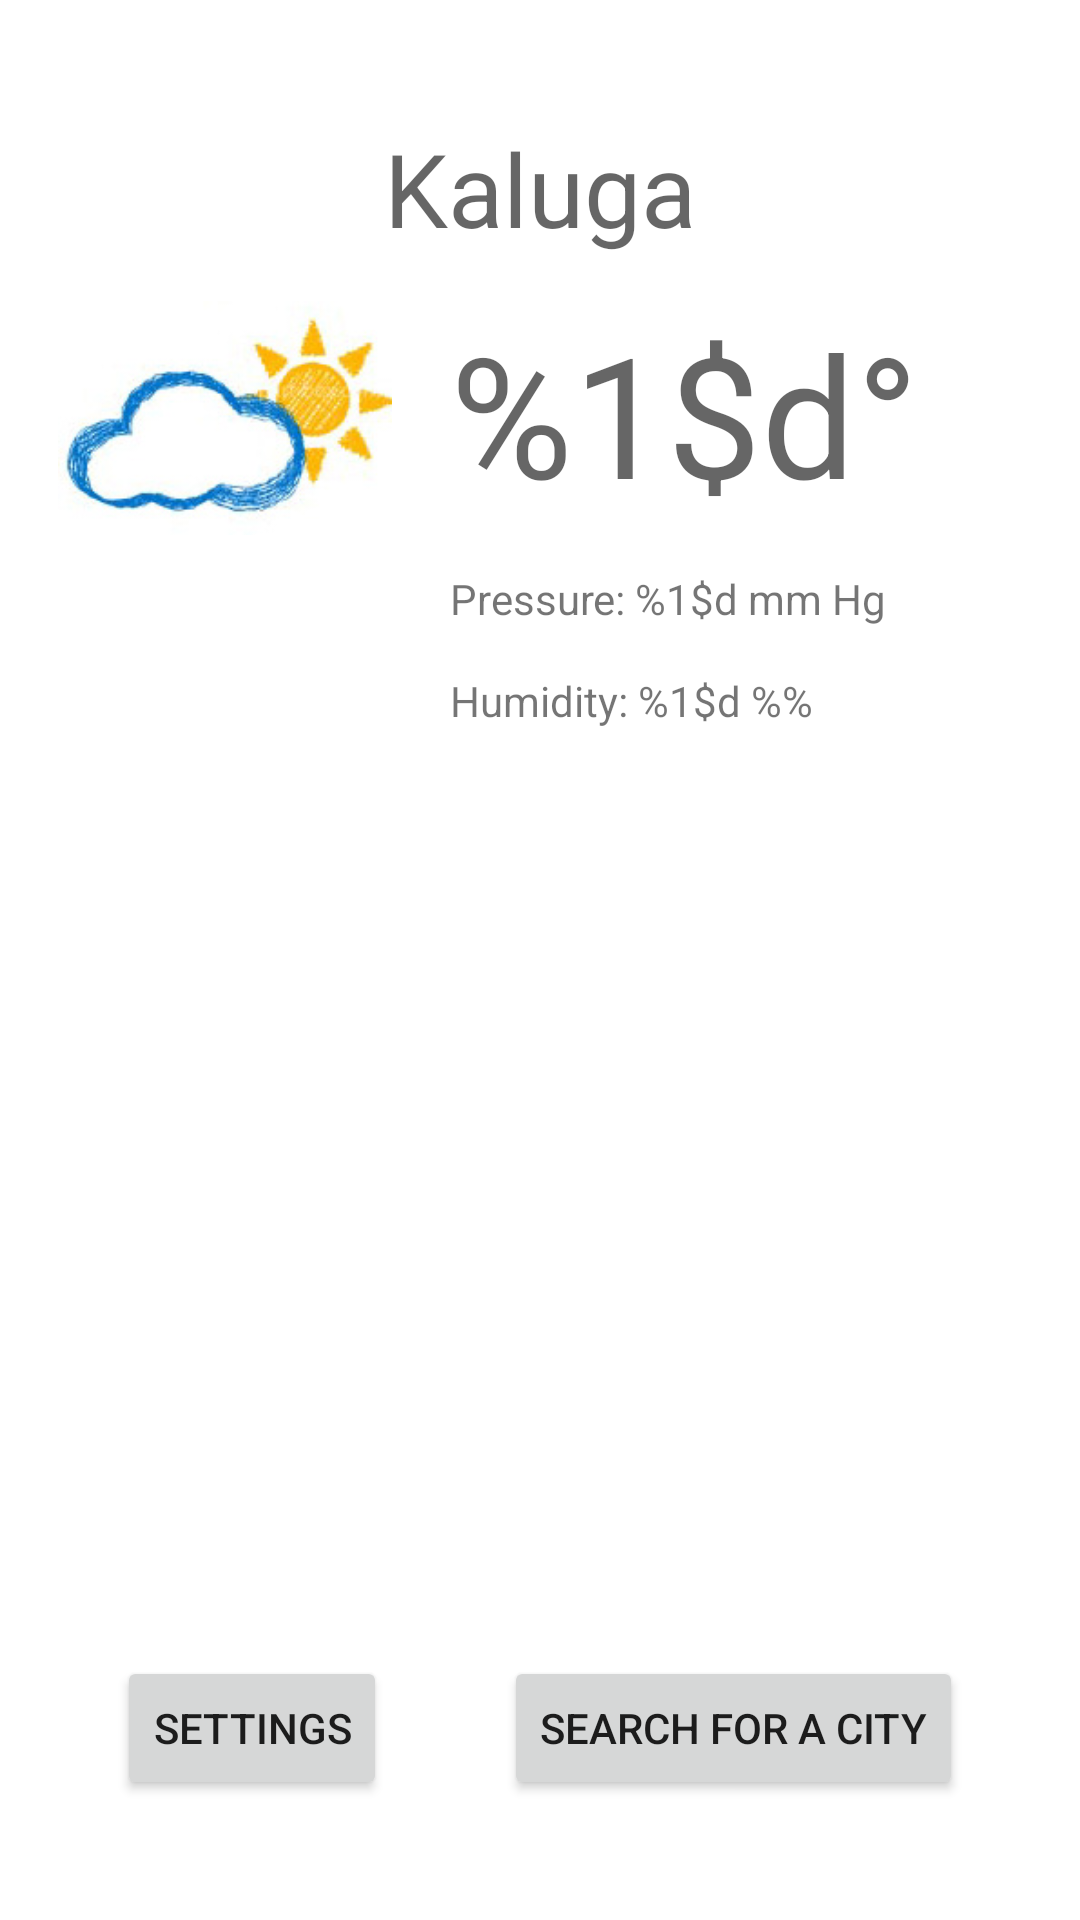

Layout XML and referenced resources for this Android screen:
<!-- AndroidManifest.xml: application theme ThemeMyApp -->
<!-- res/layout/fragment_current_weather.xml -->
<?xml version="1.0" encoding="utf-8"?>
<FrameLayout xmlns:android="http://schemas.android.com/apk/res/android"
    xmlns:tools="http://schemas.android.com/tools"
    xmlns:app="http://schemas.android.com/apk/res-auto"
    android:id="@+id/currentWeatherFragment"
    android:layout_width="match_parent"
    android:layout_height="match_parent"
    tools:context=".CurrentWeatherFragment">

    <androidx.constraintlayout.widget.ConstraintLayout
        android:layout_width="match_parent"
        android:layout_height="match_parent"
        tools:context=".CurrentWeatherFragment">

        <TextView
            android:id="@+id/city"
            android:layout_width="wrap_content"
            android:layout_height="wrap_content"
            android:layout_marginTop="@dimen/margin_top_40"
            android:text="@string/city"
            android:textAppearance="@style/TextAppearance.AppCompat.Display1"
            app:layout_constraintEnd_toEndOf="parent"
            app:layout_constraintStart_toStartOf="parent"
            app:layout_constraintTop_toTopOf="parent" />

        <TextView
            android:id="@+id/temp"
            android:layout_width="wrap_content"
            android:layout_height="wrap_content"
            android:layout_marginStart="@dimen/margin_top_normal"
            android:layout_marginTop="@dimen/margin_top_normal"
            android:text="@string/temperature"
            android:textAppearance="@style/TextAppearance.AppCompat.Display3"
            app:layout_constraintStart_toEndOf="@+id/imageView"
            app:layout_constraintTop_toBottomOf="@+id/city" />

        <ImageView
            android:id="@+id/imageView"
            android:layout_width="120dp"
            android:layout_height="78dp"
            android:layout_marginStart="@dimen/margin_top_normal"
            android:contentDescription="@string/weather_img"
            app:layout_constraintStart_toStartOf="parent"
            app:layout_constraintTop_toTopOf="@+id/temp"
            app:srcCompat="@drawable/sol" />

        <Button
            android:id="@+id/button"
            android:layout_width="wrap_content"
            android:layout_height="wrap_content"
            android:layout_marginBottom="@dimen/margin_top_40"
            android:text="@string/button1"
            app:layout_constraintBottom_toBottomOf="parent"
            app:layout_constraintEnd_toStartOf="@+id/button2"
            app:layout_constraintStart_toStartOf="parent" />

        <Button
            android:id="@+id/button2"
            android:layout_width="wrap_content"
            android:layout_height="wrap_content"
            android:layout_marginBottom="@dimen/margin_top_40"
            android:text="@string/button2"
            app:layout_constraintBottom_toBottomOf="parent"
            app:layout_constraintEnd_toEndOf="parent"
            app:layout_constraintStart_toEndOf="@+id/button" />

        <TextView
            android:id="@+id/textView_pressur"
            android:layout_width="wrap_content"
            android:layout_height="wrap_content"
            android:layout_marginTop="@dimen/margin_top_normal"
            android:text="@string/pressure"
            app:layout_constraintStart_toStartOf="@+id/temp"
            app:layout_constraintTop_toBottomOf="@+id/temp" />

        <TextView
            android:id="@+id/textView_humidity"
            android:layout_width="wrap_content"
            android:layout_height="wrap_content"
            android:layout_marginTop="@dimen/margin_top_normal"
            android:text="@string/humidity"
            app:layout_constraintStart_toStartOf="@+id/textView_pressur"
            app:layout_constraintTop_toBottomOf="@+id/textView_pressur" />

        <androidx.recyclerview.widget.RecyclerView
            android:id="@+id/recyclerView_week"
            android:layout_width="wrap_content"
            android:layout_height="wrap_content"
            android:layout_marginTop="@dimen/margin_top_40"
            android:layout_marginBottom="@dimen/fab_margin"
            android:visibility="visible"
            app:layout_constraintEnd_toEndOf="parent"
            app:layout_constraintStart_toStartOf="parent"
            app:layout_constraintTop_toBottomOf="@+id/textView_humidity" />

    </androidx.constraintlayout.widget.ConstraintLayout>

</FrameLayout>
<!-- resources referenced by this layout -->
<resources>
  <dimen name="fab_margin">16dp</dimen>
  <dimen name="margin_top_40">40dp</dimen>
  <dimen name="margin_top_normal">15dp</dimen>
  <!-- drawable sol: png bitmap (drawable, 31091 bytes) -->
  <string name="button1">Settings</string>
  <string name="button2">Search for a city</string>
  <string name="city">Kaluga</string>
  <string name="humidity">Humidity: %1$d %%</string>
  <string name="pressure">Pressure: %1$d mm Hg</string>
  <string name="temperature">%1$d°</string>
  <string name="weather_img">weather</string>
  <style name="ThemeMyApp" parent="Theme.MaterialComponents.DayNight.DarkActionBar">
          <item name="windowActionBar">true</item>
          
          <item name="colorPrimary">@color/purple_500</item>
          <item name="colorPrimaryVariant">@color/purple_700</item>
          <item name="colorOnPrimary">@color/white</item>
          
          <item name="colorSecondary">@color/teal_200</item>
          <item name="colorSecondaryVariant">@color/teal_700</item>
          <item name="colorOnSecondary">@color/black</item>
          
          <item name="android:statusBarColor" tools:targetApi="l">?attr/colorPrimaryVariant</item>
          
      </style>
  <!-- not gathered from this repository: default colours our renderer supplied (Android Studio template values) -->
  <color name="purple_500">#FF6200EE</color>
  <color name="purple_700">#FF3700B3</color>
  <color name="teal_200">#FF03DAC5</color>
  <color name="teal_700">#FF018786</color>
  <color name="black">#FF000000</color>
  <color name="white">#FFFFFFFF</color>
</resources>
